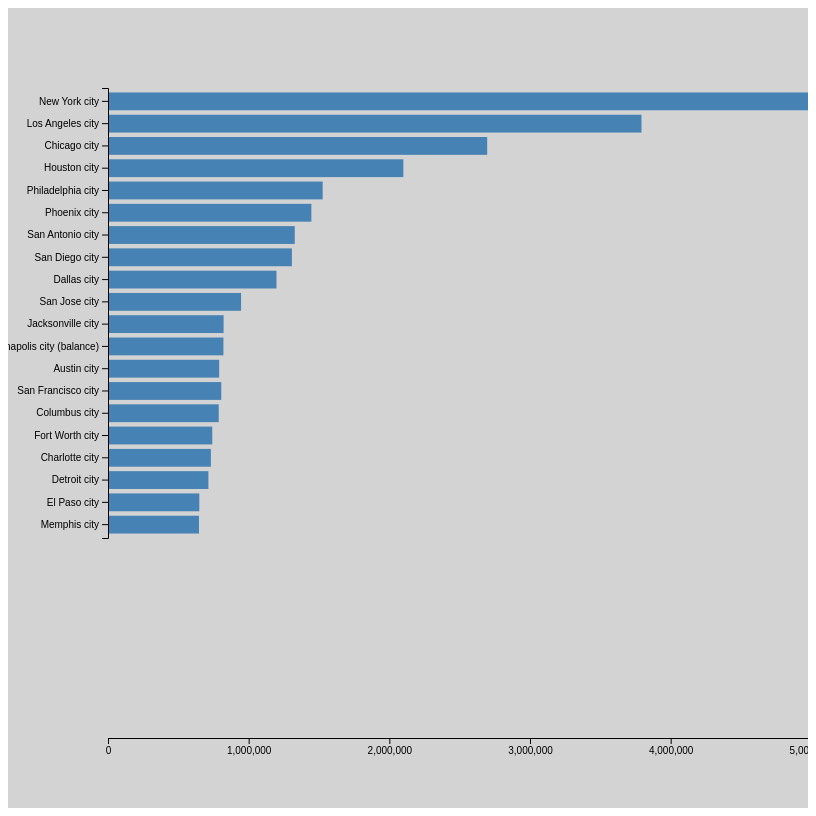
D3 v7 page, settled after 480 driven frames (8 s of simulated time); the page loaded 1 data file(s).


// ── tp2.js
// const svg = d3.select("body")
//               .append("svg")
//               .attr("width",800)
//               .attr("height",800)
//               .style("background-color","grey")

// xpadding=50
// ypading=50



// // const xaxis=d3.axixBotton(xscale)

// const g1 = svg.append("g")
//               .attr("transform" ,  "translate(50,30)");



// d3.csv("us.csv").then(data => {


//     const xscale = d3.scaleLinear()
//                  .domain([0,d3,max(data,(d) => +d.population)])
//                  .range([xpadding,800-xpadding])

//     const yscale=d3.scaleLinear()
//                    .domain(data.map(d =>d.place))
//                    .range([xpadding,800-xpadding])
//                    .padding(0.1);


//     g1.selectAll("rect")
//        .data(data)
//        .enter()
//        .append("rect")
//        .attr("x",50)
//        .attr("y",(d,i) => i*30+10)
//        .attr("height",20)
//        .attr("width",d => xscale(d.population)-xpadding)
//        .attr("fill" , "blue")
// })



const svg = d3.select("body")
  .append("svg")
  .attr("width", 800)
  .attr("height", 800)
  .style("background-color", "lightgrey");

const xpadding = 50;
const ypadding = 50;

const g1 = svg.append("g")
  .attr("transform", "translate(50,30)");

d3.csv("us.csv").then(data => {

    data=data.slice(0,20)

  
//   data.forEach(d => d.population = +d.population);


  const xscale = d3.scaleLinear()
    .domain([0, d3.max(data, d => +d.population)])
    .range([50, 1200]);  

  
  const yscale = d3.scaleBand()
    .domain(data.map(d => d.place))
    .range([xpadding, 500])
    .padding(0.2);

  g1.selectAll("rect")
    .data(data)
    .enter()
    .append("rect")
    .attr("x", xpadding)
    .attr("y", d => yscale(d.place))
    .attr("height", yscale.bandwidth())
    .attr("width", d => xscale(+d.population) - xpadding)
    .attr("fill", "steelblue");

  g1.append("g")
    .attr("transform", "translate(0,700)")
    .call(d3.axisBottom(xscale));
  
//   g1.append("text")
//     .attr("x")
//     .attr()

  g1.append("g")
    .attr("transform", "translate(50,0)")
    .call(d3.axisLeft(yscale));

    // d3.axisBOttom(xscale)
    // d3.axisleft(yscale)
});


### data: us.csv
rank, place, population
1, New York city, 8175133
2, Los Angeles city, 3792621
3, Chicago city, 2695598
4, Houston city, 2099451
5, Philadelphia city, 1526006
6, Phoenix city, 1445632
7, San Antonio city, 1327407
8, San Diego city, 1307402
9, Dallas city, 1197816
10, San Jose city, 945942
11, Jacksonville city, 821784
12, Indianapolis city (balance), 820445
13, Austin city, 790390
14, San Francisco city, 805235
15, Columbus city, 787033
16, Fort Worth city, 741206
17, Charlotte city, 731424
18, Detroit city, 713777
19, El Paso city, 649121
20, Memphis city, 646889
21, Boston city, 617594
22, Seattle city, 608660
23, Denver city, 600158
24, Baltimore city, 620961
25, Washington city, 601723
26, Nashville-Davidson metropolitan governme…, 601222
27, Louisville/Jefferson County metro govern…, 597337
28, Milwaukee city, 594833
29, Portland city, 583776
30, Oklahoma City city, 579999
31, Las Vegas city, 583756
32, Albuquerque city, 545852
33, Tucson city, 520116
34, Fresno city, 494665
35, Sacramento city, 466488
36, Long Beach city, 462257
37, Kansas City city, 459787
38, Mesa city, 439041
39, Virginia Beach city, 437994
40, Atlanta city, 420003
41, Colorado Springs city, 416427
42, Raleigh city, 403892
43, Omaha city, 408958
44, Miami city, 399457
45, Tulsa city, 391906
46, Oakland city, 390724
47, Cleveland city, 396815
48, Minneapolis city, 382578
49, Wichita city, 382368
50, Arlington city, 365438